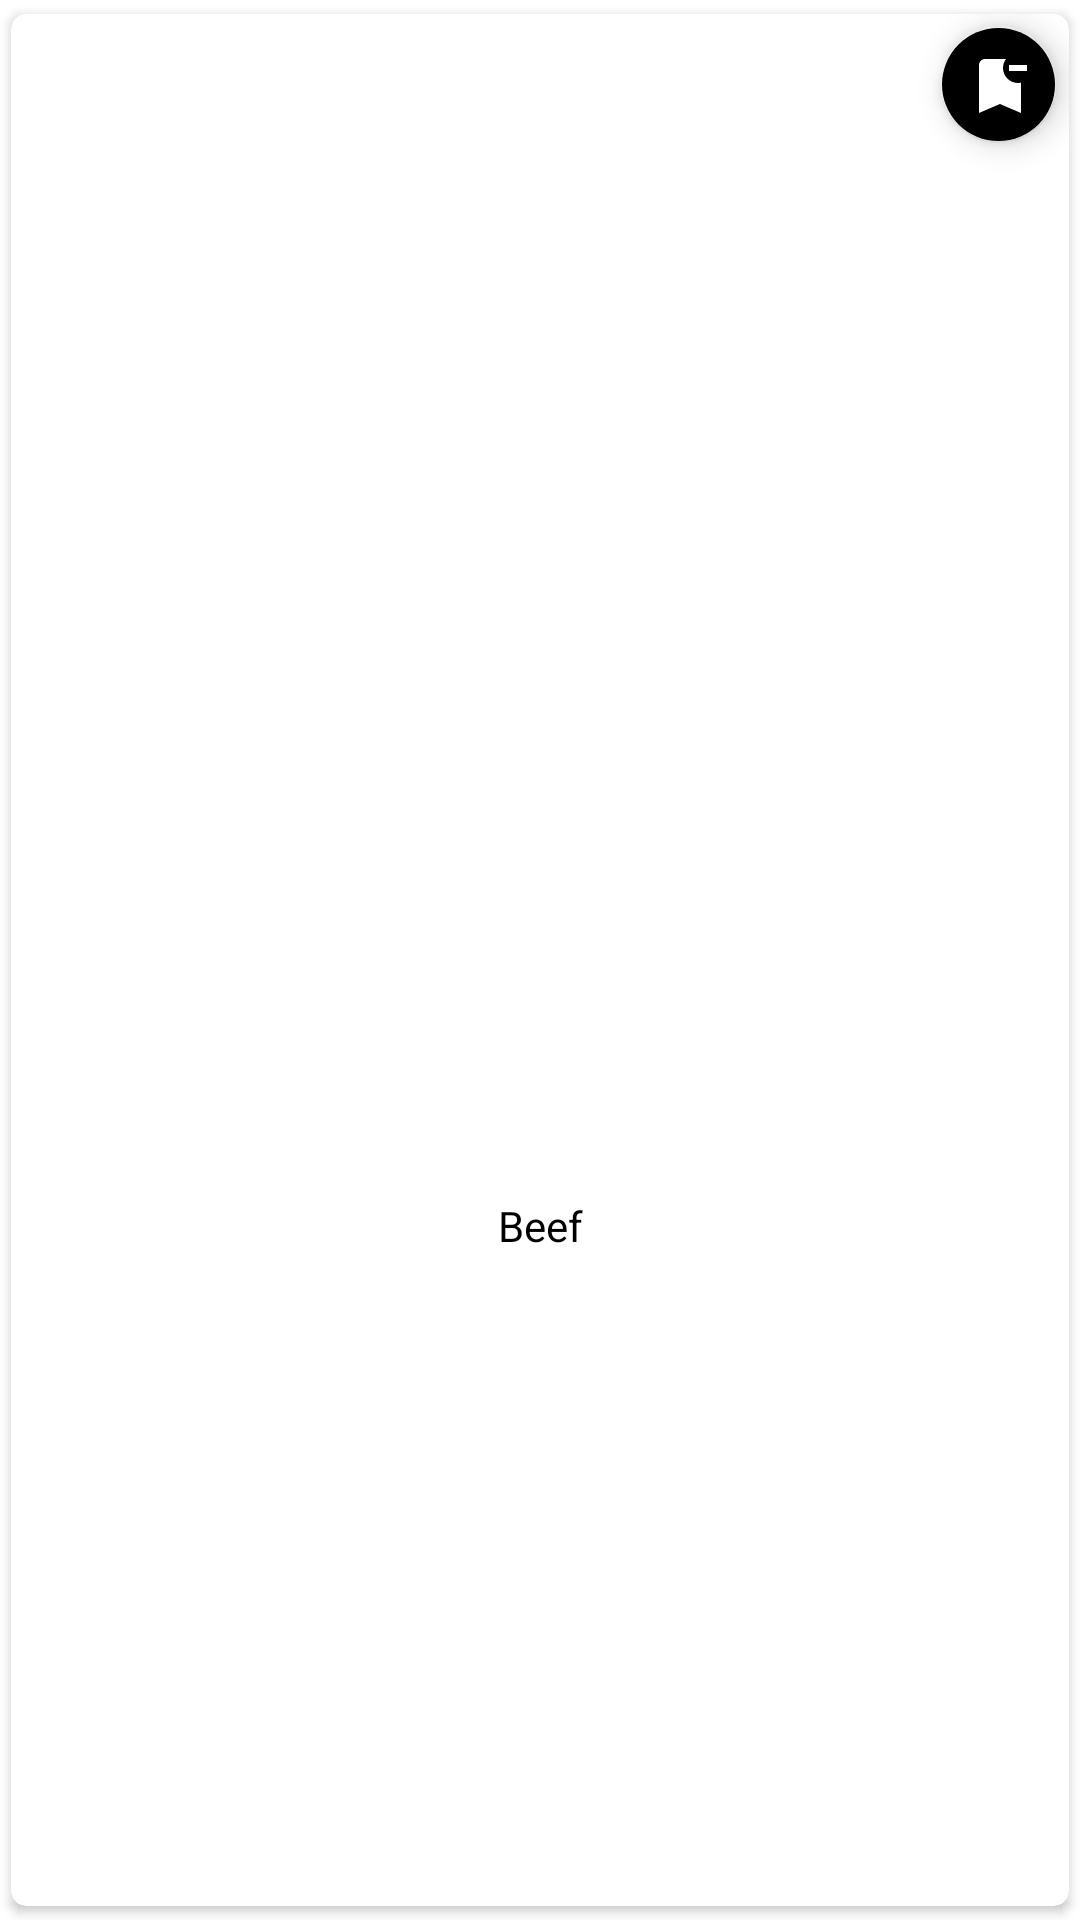

The Android layout XML behind this screen, and the referenced resources:
<!-- AndroidManifest.xml: application theme Theme.RecipeAppProject -->
<!-- res/layout/fav_recipes.xml -->
<?xml version="1.0" encoding="utf-8"?>
<androidx.cardview.widget.CardView xmlns:android="http://schemas.android.com/apk/res/android"
    xmlns:tools="http://schemas.android.com/tools"
    android:layout_width="@dimen/_180"
    android:layout_height="wrap_content"
    xmlns:app="http://schemas.android.com/apk/res-auto"
    app:elevation="10dp"
    app:cardCornerRadius="5dp"
    app:cardUseCompatPadding="true">

    <androidx.constraintlayout.widget.ConstraintLayout
        android:layout_width="match_parent"
        android:layout_height="match_parent">

        <ImageView
            android:id="@+id/img_fav_meal"
            android:layout_width="match_parent"
            android:layout_height="180dp"
            android:scaleType="centerCrop"
            android:src="@drawable/dsh"
            app:layout_constraintEnd_toEndOf="parent"
            app:layout_constraintHorizontal_bias="0.0"
            app:layout_constraintLeft_toLeftOf="parent"
            app:layout_constraintStart_toStartOf="parent"
            app:layout_constraintTop_toTopOf="parent" />

        <TextView
            android:id="@+id/tv_fav_meal_name"
            android:layout_width="wrap_content"
            android:layout_height="wrap_content"
            android:layout_marginTop="7dp"
            android:layout_marginBottom="10dp"
            android:text="Beef"
            android:textColor="@color/black"
            app:layout_constraintBottom_toBottomOf="parent"
            app:layout_constraintEnd_toEndOf="@id/img_fav_meal"
            app:layout_constraintStart_toStartOf="@+id/img_fav_meal"
            app:layout_constraintTop_toBottomOf="@+id/img_fav_meal" />

        <com.google.android.material.floatingactionbutton.FloatingActionButton
            android:id="@+id/btn_rmv"
            android:layout_width="43dp"
            android:layout_height="39dp"
            android:layout_gravity="center_horizontal"
            android:baselineAlignBottom="false"
            android:clickable="true"
            android:scaleType="center"
            android:src="@drawable/bookmark_remove"
            app:backgroundTint="@color/accent"
            app:fabCustomSize="@dimen/_40"
            app:fabSize="normal"
            app:layout_anchorGravity="bottom|end"
            app:layout_constraintBottom_toBottomOf="@+id/img_fav_meal"
            app:layout_constraintEnd_toEndOf="parent"
            app:layout_constraintHorizontal_bias="1.0"
            app:layout_constraintStart_toStartOf="parent"
            app:layout_constraintTop_toTopOf="parent"
            app:layout_constraintVertical_bias="0.0"
            app:tint="@color/white"
            tools:ignore="TouchTargetSizeCheck,SpeakableTextPresentCheck" />


    </androidx.constraintlayout.widget.ConstraintLayout>
</androidx.cardview.widget.CardView>
<!-- resources referenced by this layout -->
<resources>
  <color name="black">#FF000000</color>
  <color name="white">#FFFFFFFF</color>
  <dimen name="_180">180sp</dimen>
  <dimen name="_40">40sp</dimen>
  <!-- drawable bookmark_remove (drawable) -->
  <vector xmlns:android="http://schemas.android.com/apk/res/android"
      android:width="24dp"
      android:height="24dp"
      android:tint="#000000"
      android:viewportWidth="24"
      android:viewportHeight="24">
  
      <path
          android:fillColor="@android:color/white"
          android:pathData="M21,7h-6V5h6V7zM19,10.9c-0.32,0.07 -0.66,0.1 -1,0.1c-2.76,0 -5,-2.24 -5,-5c0,-1.13 0.37,-2.16 1,-3L7,3C5.9,3 5,3.9 5,5v16l7,-3l7,3V10.9z" />
  
  </vector>
  <style name="Theme.RecipeAppProject" parent="Theme.MaterialComponents.DayNight.DarkActionBar">
          
          <item name="colorPrimary">@color/Orange_300</item>
          <item name="colorPrimaryVariant">@color/Orange_200</item>
          <item name="colorOnPrimary">@color/white</item>
          
          <item name="colorSecondary">@color/Yellow_100</item>
          <item name="colorSecondaryVariant">@color/yellow_200</item>
          <item name="colorOnSecondary">@color/black</item>
          
          <item name="android:statusBarColor">?attr/colorPrimary</item>
          
      </style>
  <color name="Orange_300">#FF6500</color>
  <color name="Orange_200">#FC4100</color>
  <color name="Yellow_100">#FFC100</color>
  <color name="yellow_200">#FFC55A</color>
</resources>
